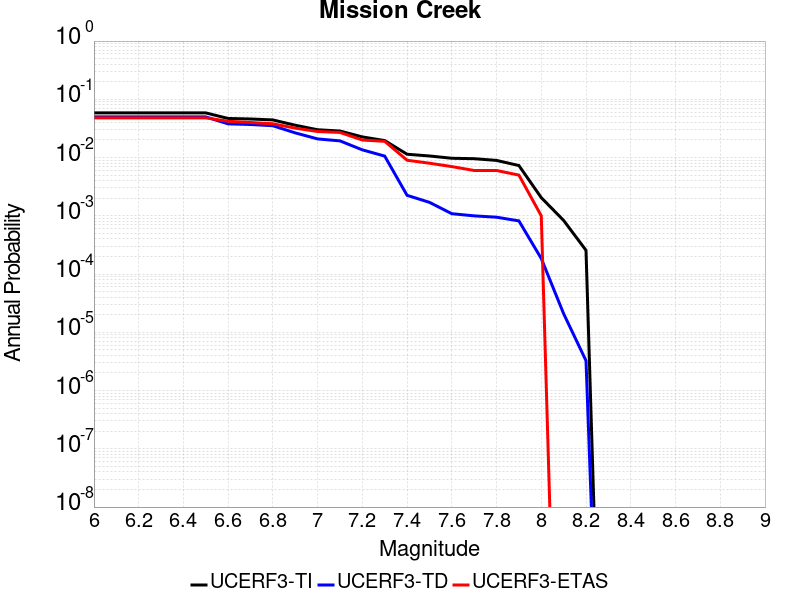

The file beside this chart, header and first rows:
Magnitude, UCERF3-TI Prob, UCERF3-TD Prob, UCERF3-ETAS Prob
6.0, 0.05848, 0.04985, 0.048
6.1, 0.05848, 0.04985, 0.048
6.2, 0.05848, 0.04985, 0.048
6.3, 0.05848, 0.04985, 0.048
6.4, 0.05848, 0.04985, 0.048
6.5, 0.05848, 0.04985, 0.048
6.6, 0.04688, 0.0379, 0.042
6.7, 0.04597, 0.03696, 0.04
6.8, 0.04425, 0.03518, 0.038
6.9, 0.03588, 0.02653, 0.032
7.0, 0.03005, 0.02089, 0.028
7.1, 0.02853, 0.01934, 0.027
7.2, 0.02262, 0.01356, 0.02
7.3, 0.01958, 0.0106, 0.019
7.4, 0.0114, 0.002248, 0.009
7.5, 0.01065, 0.001704, 0.008
7.6, 0.009727, 0.001087, 0.007
7.7, 0.009561, 9.98053E-4, 0.006
7.8, 0.008932, 9.4663096E-4, 0.006
7.9, 0.007297, 8.1785105E-4, 0.005
8.0, 0.002049, 1.8486046E-4, 0.001
8.1, 8.328369E-4, 2.0859146E-5, 0.0
8.2, 2.5565817E-4, 3.258031E-6, 0.0
